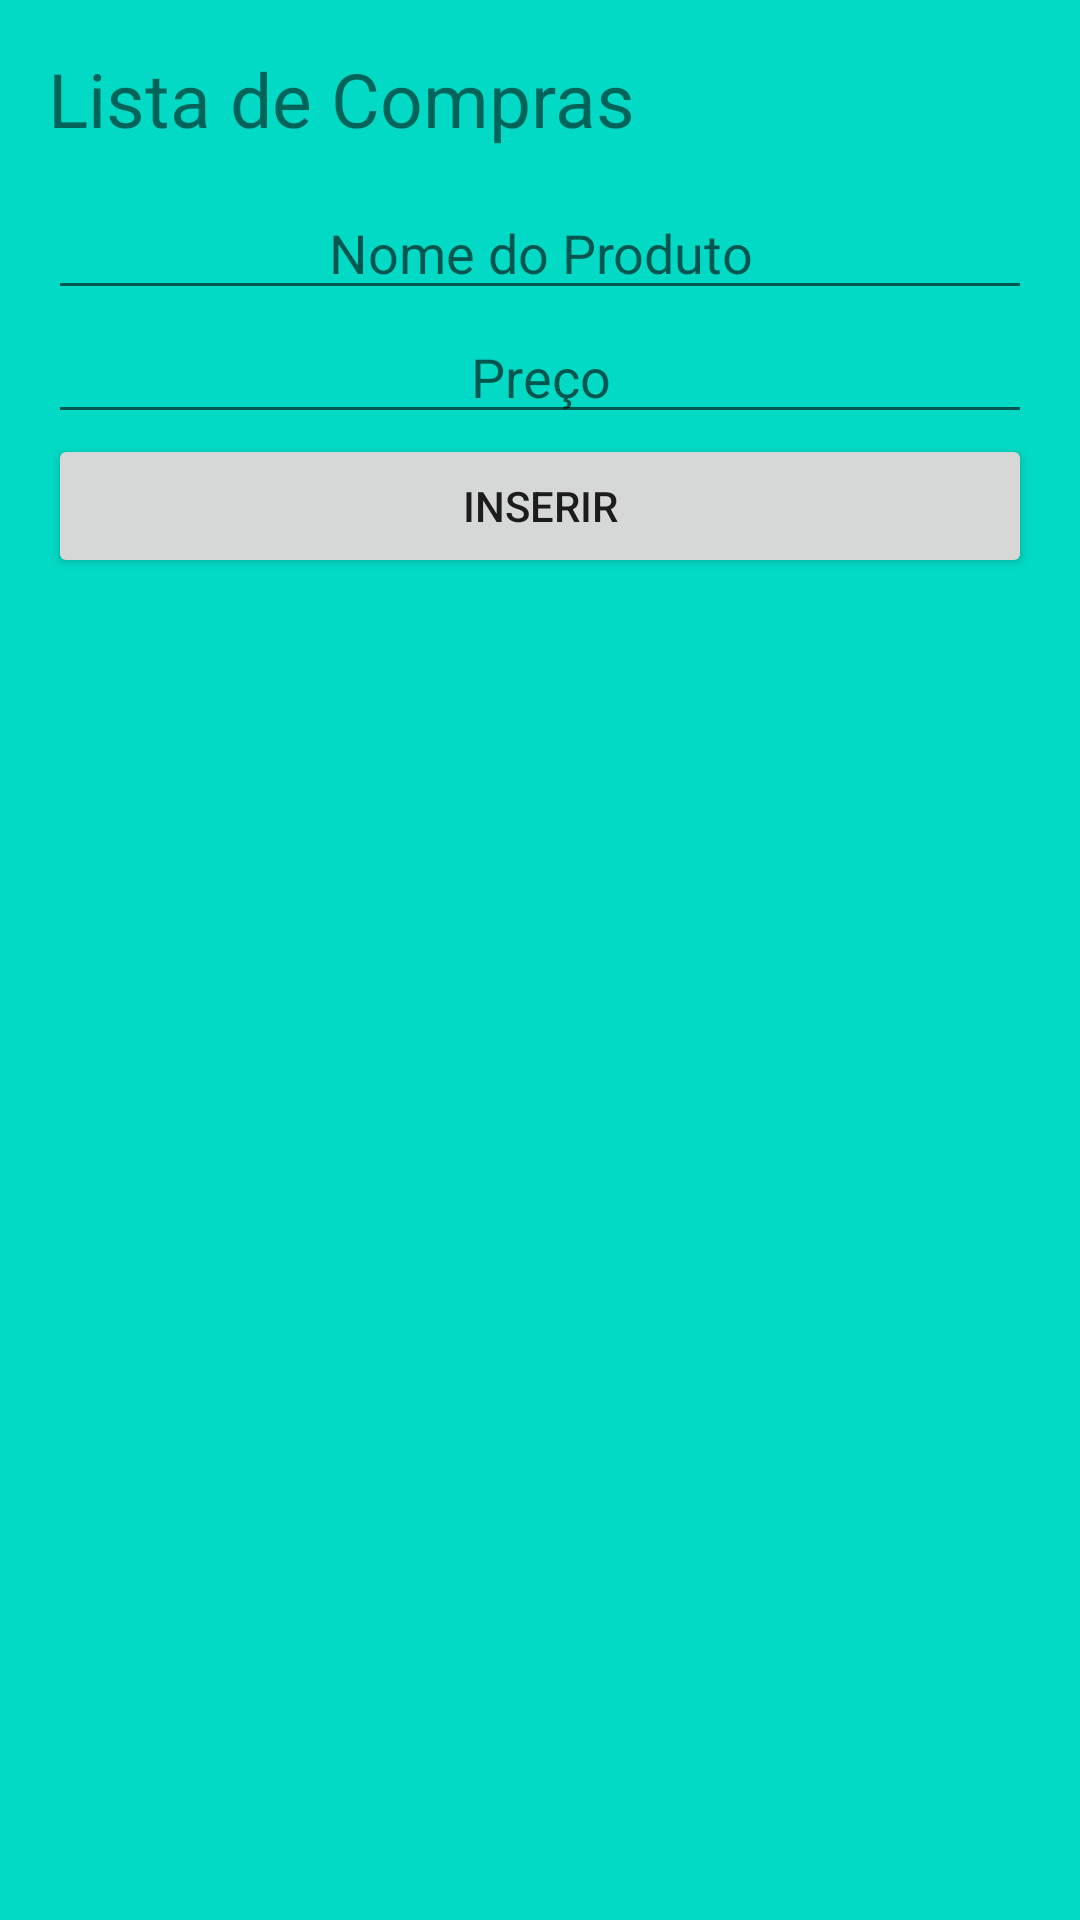

Write the Android layout XML for this screen, with the resource values it uses.
<!-- AndroidManifest.xml: application theme Theme.Atividade9 -->
<!-- res/layout/activity_main4.xml -->
<?xml version="1.0" encoding="utf-8"?>
<LinearLayout xmlns:android="http://schemas.android.com/apk/res/android"
    xmlns:app="http://schemas.android.com/apk/res-auto"
    xmlns:tools="http://schemas.android.com/tools"
    android:layout_width="match_parent"
    android:layout_height="match_parent"
    android:orientation="vertical"
    android:background="@color/teal_200"
    android:padding="16dp"
    tools:context=".MainActivity">

    <TextView
        android:id="@+id/textView3"
        android:layout_width="match_parent"
        android:layout_height="46dp"
        android:text="Lista de Compras"
        android:textSize="25dp" />

    <EditText
        android:id="@+id/txtProduto"
        android:layout_width="match_parent"
        android:layout_height="wrap_content"
        android:gravity="center_horizontal"
        android:hint="Nome do Produto" />

    <EditText
        android:id="@+id/txtPreco"
        android:layout_width="match_parent"
        android:layout_height="wrap_content"
        android:gravity="center_horizontal"
        android:hint="Preço" />

    <Button
        android:id="@+id/btnInserir"
        android:layout_width="match_parent"
        android:layout_height="wrap_content"
        android:text="Inserir" />


    <LinearLayout
        android:layout_width="match_parent"
        android:layout_height="wrap_content"
        android:orientation="horizontal">

        <ListView
            android:id="@+id/ListViewProdutos"
            android:layout_width="134dp"
            android:layout_height="wrap_content" />

        <ListView
            android:id="@+id/ListViewPreco"
            android:layout_width="146dp"
            android:layout_height="match_parent" />
    </LinearLayout>

</LinearLayout>
<!-- resources referenced by this layout -->
<resources>
  <style name="Theme.Atividade9" parent="Theme.MaterialComponents.DayNight.DarkActionBar">
          
          <item name="colorPrimary">@color/purple_500</item>
          <item name="colorPrimaryVariant">@color/purple_700</item>
          <item name="colorOnPrimary">@color/white</item>
          
          <item name="colorSecondary">@color/teal_200</item>
          <item name="colorSecondaryVariant">@color/teal_700</item>
          <item name="colorOnSecondary">@color/black</item>
          
          <item name="android:statusBarColor" tools:targetApi="l">?attr/colorPrimaryVariant</item>
          
      </style>
  <!-- not gathered from this repository: default colours our renderer supplied (Android Studio template values) -->
  <color name="purple_500">#FF6200EE</color>
  <color name="purple_700">#FF3700B3</color>
  <color name="teal_200">#FF03DAC5</color>
  <color name="teal_700">#FF018786</color>
  <color name="black">#FF000000</color>
  <color name="white">#FFFFFFFF</color>
</resources>
